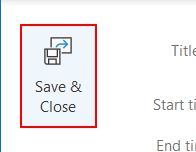
Task: RPA Fridays 23 - Outlook Calendar
Workflow: Main

Step 1: click on the button 'Save && Close' (outlook.exe)
